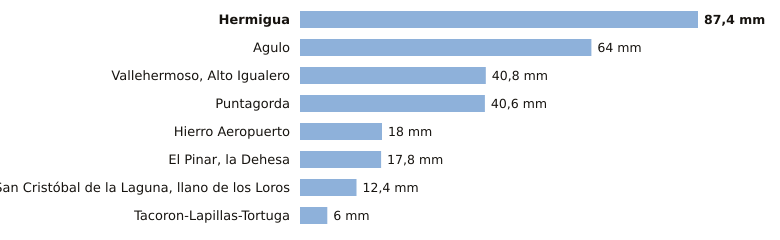

The table this chart was drawn from, first rows:
estacion, provincia, indicativo, mm_6_dias_anteriores, mm_hoy, mm_7_dias, horas_de_hoy
Hermigua, Santa Cruz de Tenerife, C328W, 87.4, 0.0, 87.4, 1
Agulo, Santa Cruz de Tenerife, C317B, 64.0, 0.0, 64.0, 1
Vallehermoso, Alto Igualero, Santa Cruz de Tenerife, C314Z, 40.8, 0.0, 40.8, 1
Puntagorda, Santa Cruz de Tenerife, C117A, 40.6, 0.0, 40.6, 1
Hierro Aeropuerto, Santa Cruz de Tenerife, C929I, 18.0, 0.0, 18.0, 1
El Pinar, la Dehesa, Santa Cruz de Tenerife, C917E, 17.8, 0.0, 17.8, 1
San Cristóbal de la Laguna, llano de los…, Santa Cruz de Tenerife, C446G, 12.4, 0.0, 12.4, 1
Tacoron-Lapillas-Tortuga, Santa Cruz de Tenerife, C919K, 6.0, 0.0, 6.0, 1
